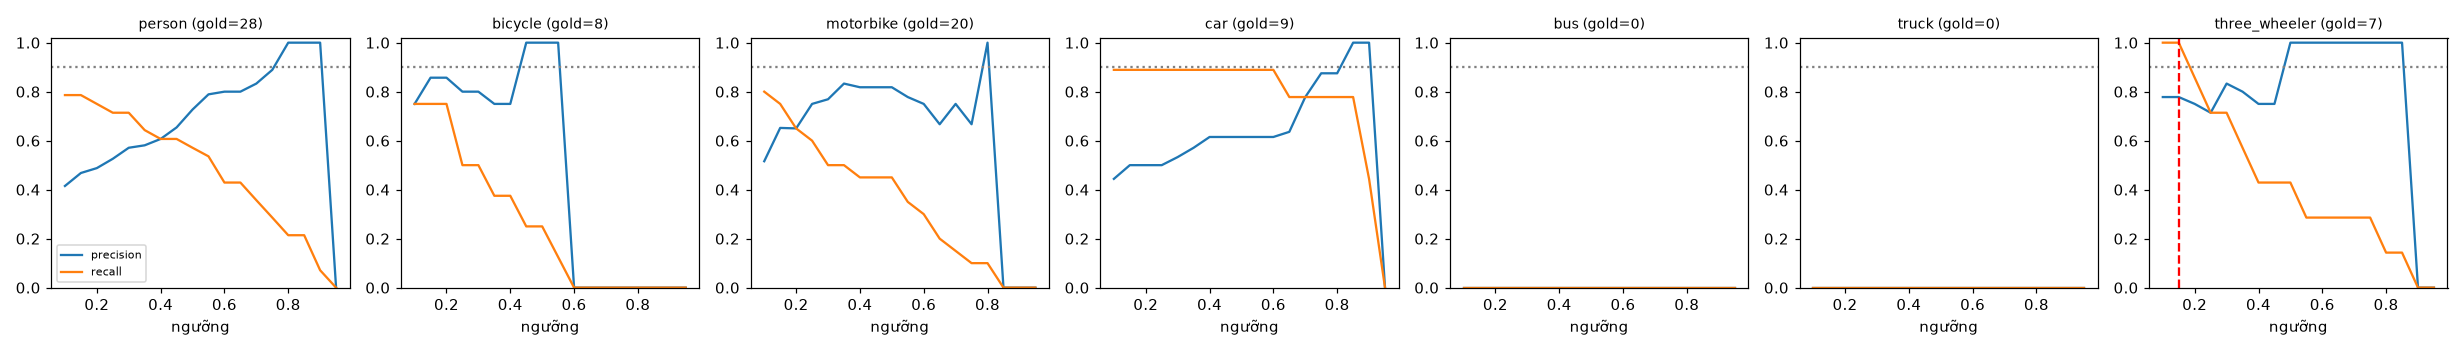

Values plotted in this chart, from the file beside it:
class, thr, tp, fp, fn, precision, recall, f1, n_gold
person, 0.1, 22, 31, 6, 0.415, 0.786, 0.543, 28
person, 0.15, 22, 25, 6, 0.468, 0.786, 0.587, 28
person, 0.2, 21, 22, 7, 0.488, 0.75, 0.592, 28
person, 0.25, 20, 18, 8, 0.526, 0.714, 0.606, 28
person, 0.3, 20, 15, 8, 0.571, 0.714, 0.635, 28
person, 0.35, 18, 13, 10, 0.581, 0.643, 0.61, 28
person, 0.4, 17, 11, 11, 0.607, 0.607, 0.607, 28
person, 0.45, 17, 9, 11, 0.654, 0.607, 0.63, 28
person, 0.5, 16, 6, 12, 0.727, 0.571, 0.64, 28
person, 0.55, 15, 4, 13, 0.789, 0.536, 0.638, 28
person, 0.6, 12, 3, 16, 0.8, 0.429, 0.558, 28
person, 0.65, 12, 3, 16, 0.8, 0.429, 0.558, 28
person, 0.7, 10, 2, 18, 0.833, 0.357, 0.5, 28
person, 0.75, 8, 1, 20, 0.889, 0.286, 0.432, 28
person, 0.8, 6, 0, 22, 1.0, 0.214, 0.353, 28
person, 0.85, 6, 0, 22, 1.0, 0.214, 0.353, 28
person, 0.9, 2, 0, 26, 1.0, 0.071, 0.133, 28
person, 0.95, 0, 0, 28, 0.0, 0.0, 0.0, 28
bicycle, 0.1, 6, 2, 2, 0.75, 0.75, 0.75, 8
bicycle, 0.15, 6, 1, 2, 0.857, 0.75, 0.8, 8
bicycle, 0.2, 6, 1, 2, 0.857, 0.75, 0.8, 8
bicycle, 0.25, 4, 1, 4, 0.8, 0.5, 0.615, 8
bicycle, 0.3, 4, 1, 4, 0.8, 0.5, 0.615, 8
bicycle, 0.35, 3, 1, 5, 0.75, 0.375, 0.5, 8
bicycle, 0.4, 3, 1, 5, 0.75, 0.375, 0.5, 8
bicycle, 0.45, 2, 0, 6, 1.0, 0.25, 0.4, 8
bicycle, 0.5, 2, 0, 6, 1.0, 0.25, 0.4, 8
bicycle, 0.55, 1, 0, 7, 1.0, 0.125, 0.222, 8
bicycle, 0.6, 0, 0, 8, 0.0, 0.0, 0.0, 8
bicycle, 0.65, 0, 0, 8, 0.0, 0.0, 0.0, 8
bicycle, 0.7, 0, 0, 8, 0.0, 0.0, 0.0, 8
bicycle, 0.75, 0, 0, 8, 0.0, 0.0, 0.0, 8
bicycle, 0.8, 0, 0, 8, 0.0, 0.0, 0.0, 8
bicycle, 0.85, 0, 0, 8, 0.0, 0.0, 0.0, 8
bicycle, 0.9, 0, 0, 8, 0.0, 0.0, 0.0, 8
bicycle, 0.95, 0, 0, 8, 0.0, 0.0, 0.0, 8
motorbike, 0.1, 16, 15, 4, 0.516, 0.8, 0.627, 20
motorbike, 0.15, 15, 8, 5, 0.652, 0.75, 0.698, 20
motorbike, 0.2, 13, 7, 7, 0.65, 0.65, 0.65, 20
motorbike, 0.25, 12, 4, 8, 0.75, 0.6, 0.667, 20
motorbike, 0.3, 10, 3, 10, 0.769, 0.5, 0.606, 20
motorbike, 0.35, 10, 2, 10, 0.833, 0.5, 0.625, 20
motorbike, 0.4, 9, 2, 11, 0.818, 0.45, 0.581, 20
motorbike, 0.45, 9, 2, 11, 0.818, 0.45, 0.581, 20
motorbike, 0.5, 9, 2, 11, 0.818, 0.45, 0.581, 20
motorbike, 0.55, 7, 2, 13, 0.778, 0.35, 0.483, 20
motorbike, 0.6, 6, 2, 14, 0.75, 0.3, 0.429, 20
motorbike, 0.65, 4, 2, 16, 0.667, 0.2, 0.308, 20
motorbike, 0.7, 3, 1, 17, 0.75, 0.15, 0.25, 20
motorbike, 0.75, 2, 1, 18, 0.667, 0.1, 0.174, 20
motorbike, 0.8, 2, 0, 18, 1.0, 0.1, 0.182, 20
motorbike, 0.85, 0, 0, 20, 0.0, 0.0, 0.0, 20
motorbike, 0.9, 0, 0, 20, 0.0, 0.0, 0.0, 20
motorbike, 0.95, 0, 0, 20, 0.0, 0.0, 0.0, 20
car, 0.1, 8, 10, 1, 0.444, 0.889, 0.593, 9
car, 0.15, 8, 8, 1, 0.5, 0.889, 0.64, 9
car, 0.2, 8, 8, 1, 0.5, 0.889, 0.64, 9
car, 0.25, 8, 8, 1, 0.5, 0.889, 0.64, 9
car, 0.3, 8, 7, 1, 0.533, 0.889, 0.667, 9
car, 0.35, 8, 6, 1, 0.571, 0.889, 0.696, 9
... 66 more rows
